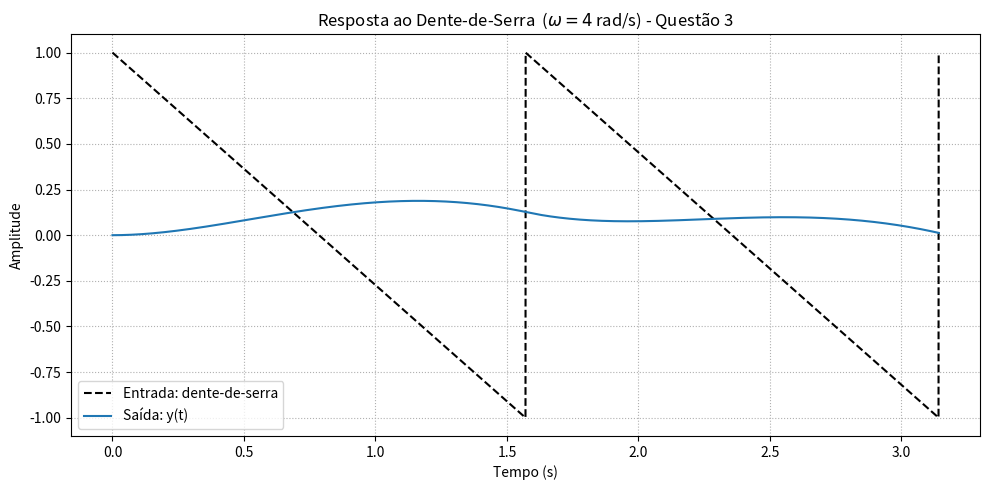

Write the Python code that produced this figure.
import numpy as np
from scipy import signal
import matplotlib.pyplot as plt

# Função de transferência: H(s) = 1 / (s^2 + s + 1)
num = [1]
den = [1, 1, 1]
system = signal.TransferFunction(num, den)

# Frequência fundamental (escolha "sábia")
omega = 4           # rad/s
T = 2 * np.pi / omega
t = np.linspace(0, 2*T, 5000)          # duas épocas

# Gera o dente-de-serra (amplitude ±1, média zero)
u = signal.sawtooth(omega * t, width=0)   # width=0 ⇒ rampa cresce

# Calcula a saída do sistema
tout, y, _ = signal.lsim(system, U=u, T=t)

# Plota entrada e saída
plt.figure(figsize=(10, 5))
plt.plot(tout, u, 'k--', label='Entrada: dente-de-serra')
plt.plot(tout, y,  label='Saída: y(t)')
plt.title(r'Resposta ao Dente-de-Serra  ($\omega = 4\,$rad/s) - Questão 3')
plt.xlabel('Tempo (s)')
plt.ylabel('Amplitude')
plt.grid(True, linestyle=':')
plt.legend()
plt.tight_layout()
plt.show()